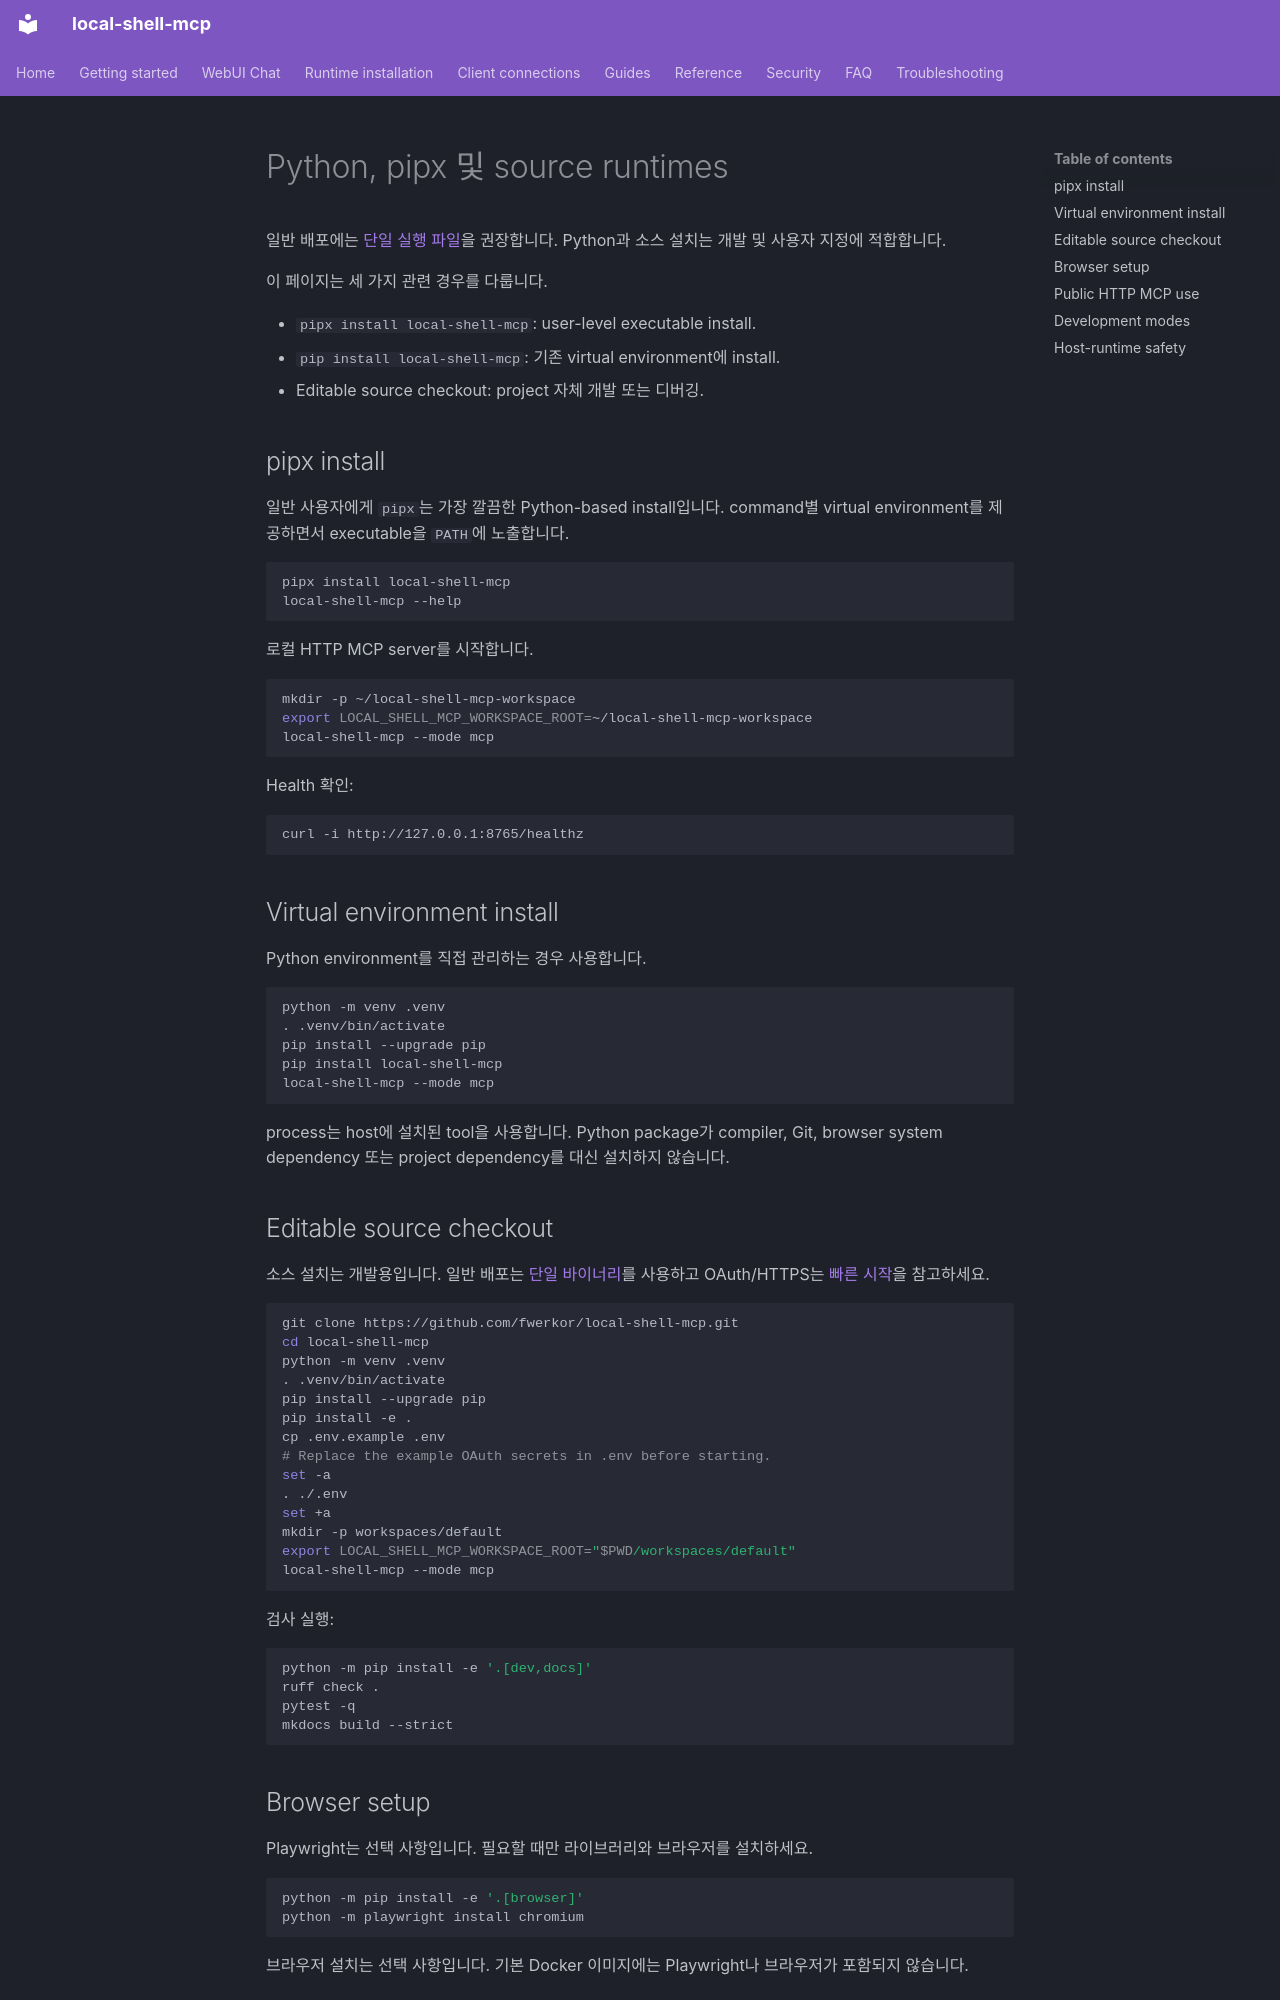

repository: fwerkor/local-shell-mcp · page: installation/python.ko/index.html · generator: mkdocs

<!-- i18n-source-sha256: 1d80cfbe14747fb0691e91065f582d1e47eb36921d8b27da1648dcd26114a2e5 -->
# Python, pipx 및 source runtimes

일반 배포에는 [단일 실행 파일](binary.md)을 권장합니다. Python과 소스 설치는 개발 및 사용자 지정에 적합합니다.

이 페이지는 세 가지 관련 경우를 다룹니다.

- `pipx install local-shell-mcp`: user-level executable install.
- `pip install local-shell-mcp`: 기존 virtual environment에 install.
- Editable source checkout: project 자체 개발 또는 디버깅.

## pipx install

일반 사용자에게 `pipx`는 가장 깔끔한 Python-based install입니다. command별 virtual environment를 제공하면서 executable을 `PATH`에 노출합니다.

```bash
pipx install local-shell-mcp
local-shell-mcp --help
```

로컬 HTTP MCP server를 시작합니다.

```bash
mkdir -p ~/local-shell-mcp-workspace
export LOCAL_SHELL_MCP_WORKSPACE_ROOT=~/local-shell-mcp-workspace
local-shell-mcp --mode mcp
```

Health 확인:

```bash
curl -i http://127.0.0.1:8765/healthz
```

## Virtual environment install

Python environment를 직접 관리하는 경우 사용합니다.

```bash
python -m venv .venv
. .venv/bin/activate
pip install --upgrade pip
pip install local-shell-mcp
local-shell-mcp --mode mcp
```

process는 host에 설치된 tool을 사용합니다. Python package가 compiler, Git, browser system dependency 또는 project dependency를 대신 설치하지 않습니다.

## Editable source checkout

소스 설치는 개발용입니다. 일반 배포는 [단일 바이너리](binary.md)를 사용하고 OAuth/HTTPS는 [빠른 시작](../getting-started/quickstart.md)을 참고하세요.

```bash
git clone https://github.com/fwerkor/local-shell-mcp.git
cd local-shell-mcp
python -m venv .venv
. .venv/bin/activate
pip install --upgrade pip
pip install -e .
cp .env.example .env
# Replace the example OAuth secrets in .env before starting.
set -a
. ./.env
set +a
mkdir -p workspaces/default
export LOCAL_SHELL_MCP_WORKSPACE_ROOT="$PWD/workspaces/default"
local-shell-mcp --mode mcp
```

검사 실행:

```bash
python -m pip install -e '.[dev,docs]'
ruff check .
pytest -q
mkdocs build --strict
```

## Browser setup

Playwright는 선택 사항입니다. 필요할 때만 라이브러리와 브라우저를 설치하세요.

```bash
python -m pip install -e '.[browser]'
python -m playwright install chromium
```

브라우저 설치는 선택 사항입니다. 기본 Docker 이미지에는 Playwright나 브라우저가 포함되지 않습니다.
